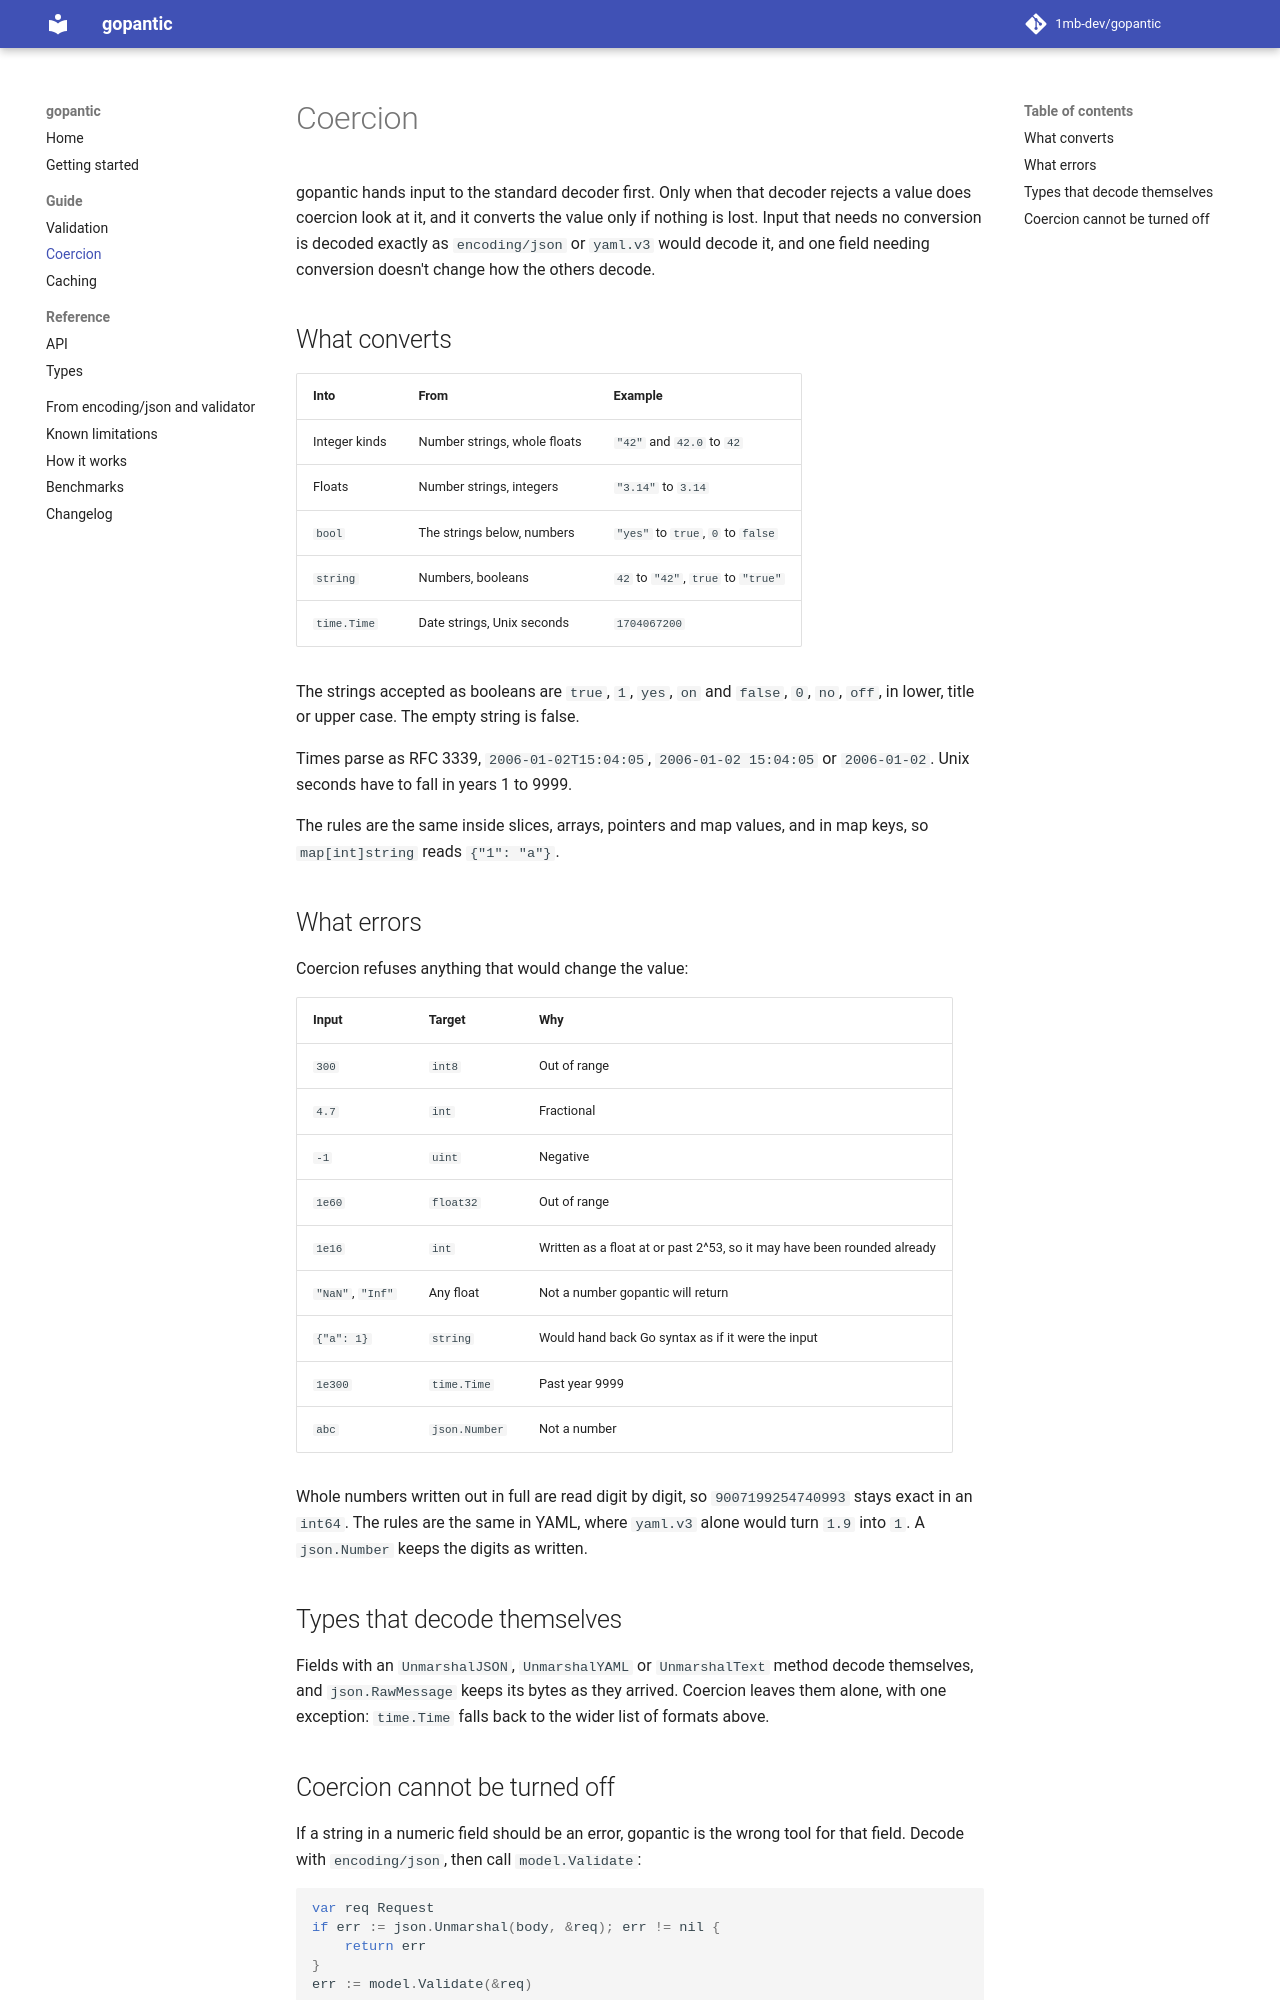

repository: 1mb-dev/gopantic · page: guide/coercion/index.html · generator: mkdocs

# Coercion

gopantic hands input to the standard decoder first. Only when that decoder rejects a value does coercion look at it, and it converts the value only if nothing is lost. Input that needs no conversion is decoded exactly as `encoding/json` or `yaml.v3` would decode it, and one field needing conversion doesn't change how the others decode.

## What converts

| Into | From | Example |
|------|------|---------|
| Integer kinds | Number strings, whole floats | `"42"` and `42.0` to `42` |
| Floats | Number strings, integers | `"3.14"` to `3.14` |
| `bool` | The strings below, numbers | `"yes"` to `true`, `0` to `false` |
| `string` | Numbers, booleans | `42` to `"42"`, `true` to `"true"` |
| `time.Time` | Date strings, Unix seconds | `1704067200` |

The strings accepted as booleans are `true`, `1`, `yes`, `on` and `false`, `0`, `no`, `off`, in lower, title or upper case. The empty string is false.

Times parse as RFC 3339, `2006-01-02T15:04:05`, `2006-01-02 15:04:05` or `2006-01-02`. Unix seconds have to fall in years 1 to 9999.

The rules are the same inside slices, arrays, pointers and map values, and in map keys, so `map[int]string` reads `{"1": "a"}`.

## What errors

Coercion refuses anything that would change the value:

| Input | Target | Why |
|-------|--------|-----|
| `300` | `int8` | Out of range |
| `4.7` | `int` | Fractional |
| `-1` | `uint` | Negative |
| `1e60` | `float32` | Out of range |
| `1e16` | `int` | Written as a float at or past 2^53, so it may have been rounded already |
| `"NaN"`, `"Inf"` | Any float | Not a number gopantic will return |
| `{"a": 1}` | `string` | Would hand back Go syntax as if it were the input |
| `1e300` | `time.Time` | Past year 9999 |
| `abc` | `json.Number` | Not a number |

Whole numbers written out in full are read digit by digit, so `9007199254740993` stays exact in an `int64`. The rules are the same in YAML, where `yaml.v3` alone would turn `1.9` into `1`. A `json.Number` keeps the digits as written.

## Types that decode themselves

Fields with an `UnmarshalJSON`, `UnmarshalYAML` or `UnmarshalText` method decode themselves, and `json.RawMessage` keeps its bytes as they arrived. Coercion leaves them alone, with one exception: `time.Time` falls back to the wider list of formats above.
